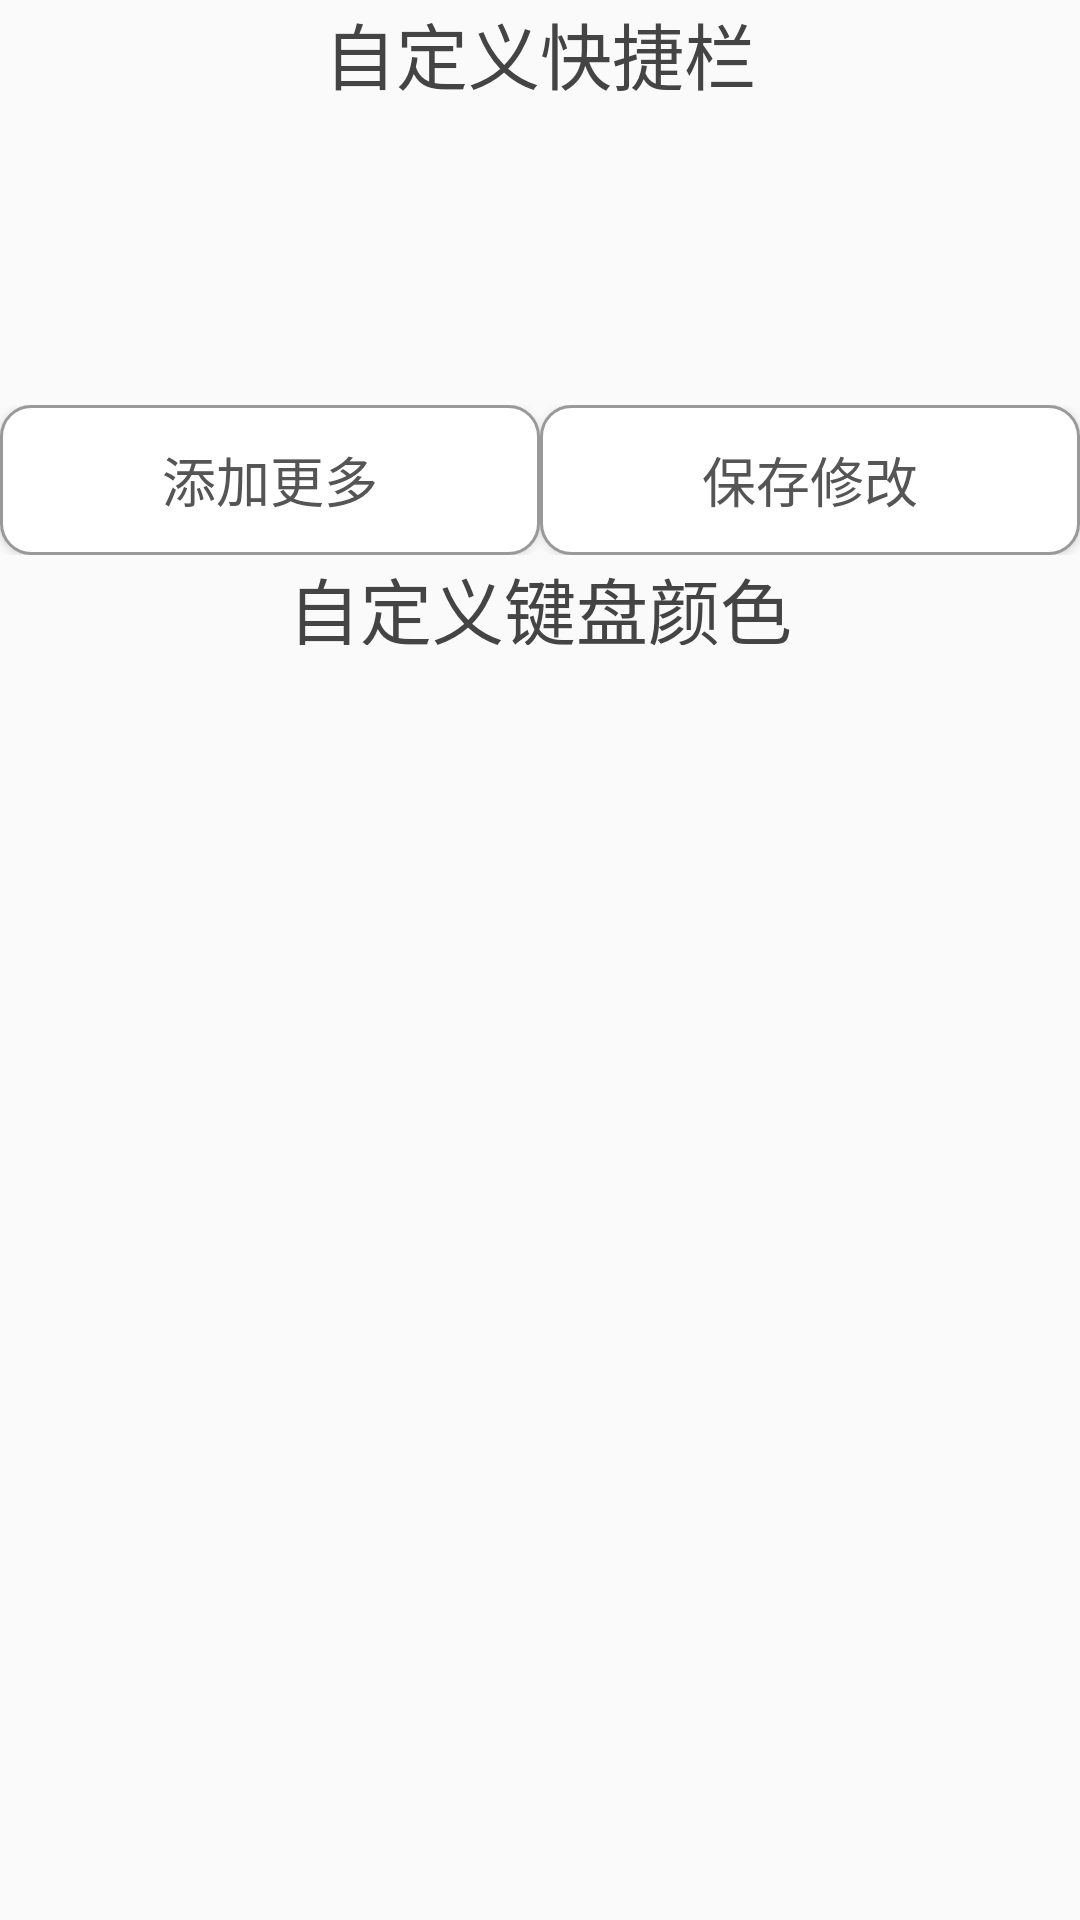

Produce the Android XML layout that renders to this screen, including the resource entries it uses.
<!-- AndroidManifest.xml: application theme AppTheme -->
<!-- res/layout/activity_greater_setting.xml -->
<?xml version="1.0" encoding="utf-8"?>
<ScrollView
        xmlns:android="http://schemas.android.com/apk/res/android"
        android:layout_width="match_parent"
        android:layout_height="wrap_content">

    <LinearLayout
            android:layout_width="match_parent"
            android:layout_height="match_parent"
            android:gravity="top|center"
            android:orientation="vertical"
            >
        <TextView
                android:layout_width="wrap_content"
                android:layout_height="wrap_content"
                android:textSize="24sp"
                android:text="@string/setting_01"/>
        <HorizontalScrollView
                android:layout_width="wrap_content"
                android:layout_height="100dp"
                android:background="@null"
                >
            <LinearLayout
                    android:id="@+id/customStr"
                    android:orientation="horizontal"
                    android:layout_width="wrap_content"
                    android:layout_height="wrap_content"
                    >
            </LinearLayout>
        </HorizontalScrollView>
        <LinearLayout
                android:layout_width="wrap_content"
                android:layout_height="wrap_content"
                android:orientation="horizontal">

            <Button
                    android:id="@+id/addMenber"
                    style="@style/Button01"
                    android:layout_width="180dp"
                    android:layout_height="50dp"
                    android:onClick="addMenber"
                    android:text="添加更多"
                    android:background="@drawable/setting_button_01"
                    />
            <Button
                    android:id="@+id/saveMenber"
                    style="@style/Button01"
                    android:layout_width="180dp"
                    android:layout_height="50dp"
                    android:onClick="saveMenbers"
                    android:text="保存修改"
                    android:background="@drawable/setting_button_01"
                    />
        </LinearLayout>

        <RelativeLayout
                android:layout_width="match_parent"
                android:layout_height="400dp">
            <TextView
                    android:id="@+id/tv_info"
                    android:textSize="24sp"
                    android:text="自定义键盘颜色"
                    android:gravity="center_horizontal"
                    android:layout_width="wrap_content"
                    android:layout_height="wrap_content"
                    android:layout_above="@+id/ll_color"
                    android:layout_centerHorizontal="true"
                    android:layout_marginBottom="20dp"/>
            <LinearLayout
                    android:id="@+id/ll_color"
                    android:gravity="center"
                    android:orientation="vertical"
                    android:layout_width="match_parent"
                    android:layout_height="300dp"
                    android:layout_centerInParent="true"/>
        </RelativeLayout>
    </LinearLayout>
</ScrollView>
<!-- resources referenced by this layout -->
<resources>
  <!-- drawable setting_button_01 (drawable) -->
  <?xml version="1.0" encoding="utf-8"?>
  <shape xmlns:android="http://schemas.android.com/apk/res/android">
      <corners android:topLeftRadius="10dp"
               android:topRightRadius="10dp"
               android:bottomRightRadius="10dp"
               android:bottomLeftRadius="10dp"/>
      <stroke android:width="1dp" android:color="#999999"/>
      <solid android:color="#ffffff" />
  </shape>
  <string name="setting_01">自定义快捷栏</string>
  <style name="Button01" parent="@style/Base.Widget.AppCompat.Button">
          <item name="android:textSize">18sp</item>
          <item name="android:gravity">center</item>
          <item name="android:textColor">#555555</item>
          <item name="android:background">#dddddd</item>
          <item name="android:background" tools:ignore="DuplicateDefinition">@drawable/setting_button_01</item>
      </style>
  <style name="AppTheme" parent="@style/Theme.AppCompat.DayNight.DarkActionBar">
          
          <item name="colorPrimary">@color/colorPrimary</item>
          <item name="android:statusBarColor">@color/statusBarColor</item>
          <item name="colorPrimaryDark">@color/colorPrimaryDark</item>
          <item name="colorAccent">@color/colorAccent</item>
          <item name="android:textColor">@color/textColor</item>
      </style>
  <color name="colorPrimary">#87cefa</color>
  <color name="statusBarColor">#4588dd</color>
  <color name="colorPrimaryDark">#6699ff</color>
  <color name="colorAccent">#00BB99</color>
  <color name="textColor">#444444</color>
</resources>
